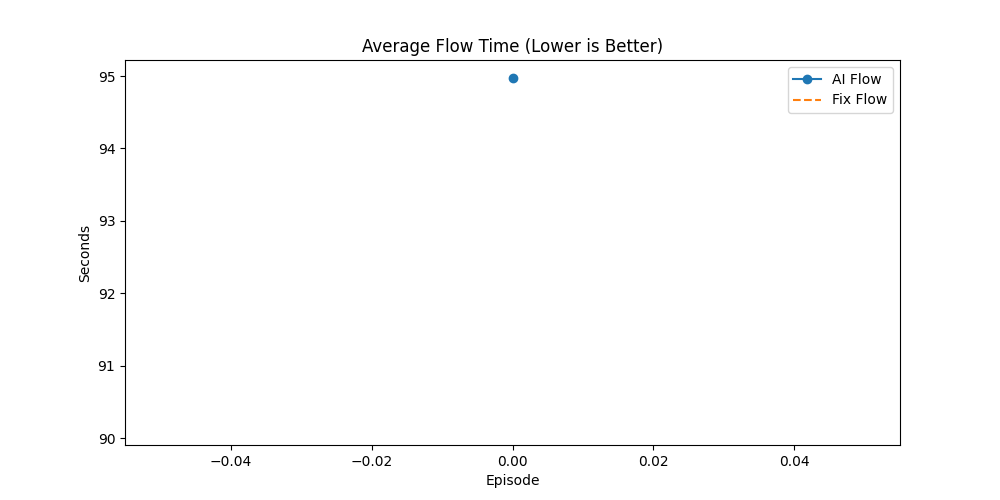

The table this chart was drawn from, first rows:
Episode, AI_Done(%), Fix_Done(%), AI_Flow, Fix_Flow, AI_Makespan, Fix_Makespan, AI_GA_Time, Fix_GA_Time, Winner
6, 73.49, 54.22, 94.98, 90.15, 496.5, 502.5, 35.3, 153.9, AI
